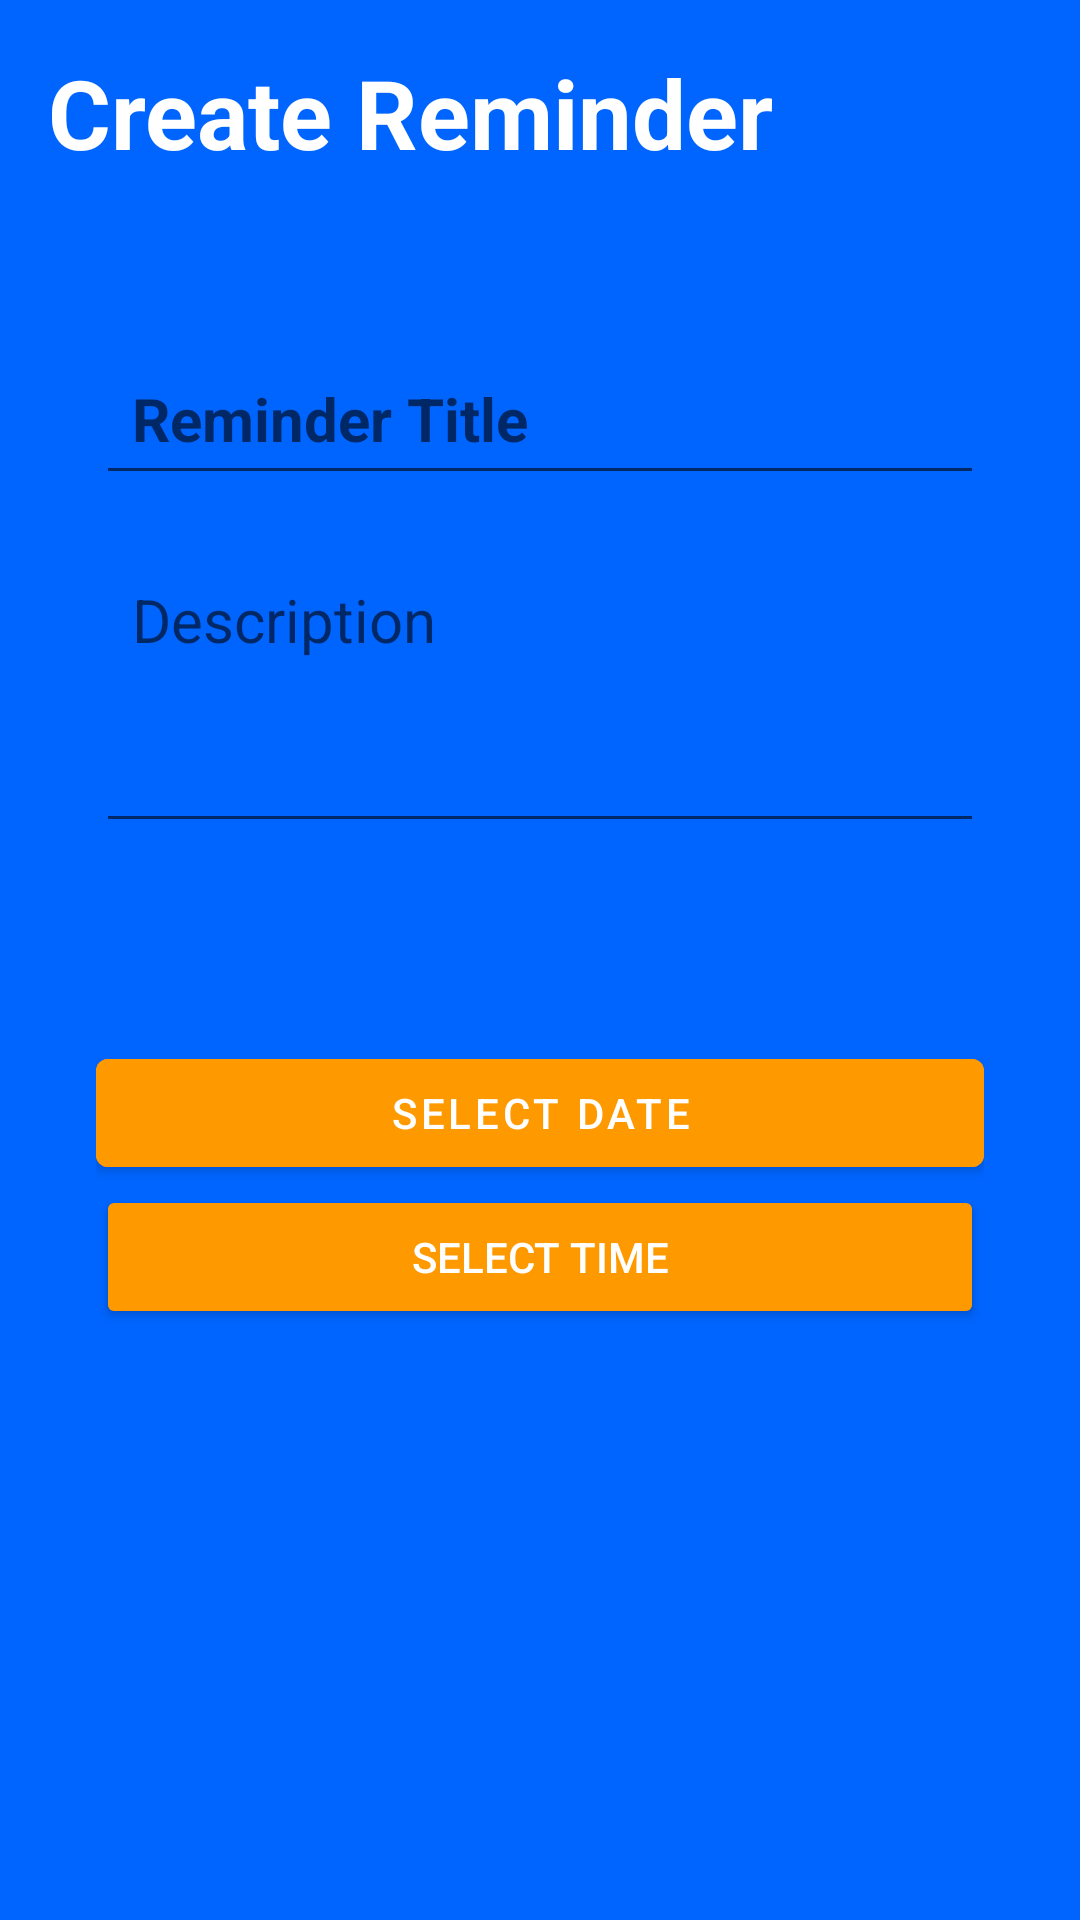

Here is an Android app screen rendered from its layout file. Give the layout XML and the strings, colors and styles it references.
<!-- AndroidManifest.xml: application theme Theme.FoundMyNotes -->
<!-- res/layout/activity_reminders.xml -->
<?xml version="1.0" encoding="utf-8"?>
<RelativeLayout xmlns:android="http://schemas.android.com/apk/res/android"
    xmlns:app="http://schemas.android.com/apk/res-auto"
    xmlns:tools="http://schemas.android.com/tools"
    android:layout_width="match_parent"
    android:layout_height="match_parent"
    android:background="@color/blue"
    android:padding="16dp"
    android:theme="@style/Theme.MaterialComponents.Light.NoActionBar"
    tools:context=".Reminders">

    <RelativeLayout
        android:layout_width="match_parent"
        android:layout_height="wrap_content"
        android:id="@+id/reminder_title_bar">

        <TextView
            android:layout_width="wrap_content"
            android:layout_height="wrap_content"
            android:id="@+id/reminder_Title"
            android:text="Create Reminder"
            android:textSize="32sp"
            android:textColor="@color/white"
            android:textStyle="bold"/>

        <ImageButton
            android:layout_width="36dp"
            android:layout_height="48dp"
            android:id="@+id/btnSaveReminder"
            android:src="@drawable/baseline_done_24"
            android:layout_alignParentEnd="true"
            android:layout_centerVertical="true"
            app:tint="@color/white"
            android:background="?attr/selectableItemBackgroundBorderless"
            />

    </RelativeLayout>

    <LinearLayout
        android:id="@+id/container_reminder"
        android:layout_width="match_parent"
        android:layout_height="wrap_content"
        android:layout_below="@+id/reminder_title_bar"
        android:orientation="vertical"
        android:padding="16dp"
        android:layout_marginVertical="26dp"
        android:backgroundTint="@color/white"
        android:background="@drawable/roundedrectangle">

        <EditText
            android:layout_width="match_parent"
            android:layout_height="wrap_content"
            android:id="@+id/notes_title_text"
            android:hint="Reminder Title"
            android:textSize="20sp"
            android:textStyle="bold"
            android:layout_marginVertical="8dp"
            android:padding="12dp"
            android:textColor="@color/black"
            />

        <EditText
            android:layout_width="match_parent"
            android:layout_height="100sp"
            android:id="@+id/notes_content_text"
            android:hint="Description"
            android:minLines="15"
            android:gravity="top"
            android:textSize="20sp"
            android:layout_marginVertical="8dp"
            android:padding="12dp"
            android:textColor="@color/black"
            />

    </LinearLayout>

    <LinearLayout
        android:layout_width="match_parent"
        android:layout_height="wrap_content"
        android:id="@+id/container_button"
        android:layout_below="@+id/container_reminder"
        android:orientation="vertical"
        android:padding="16dp">

        <com.google.android.material.button.MaterialButton
            android:layout_width="match_parent"
            android:layout_height="wrap_content"
            android:id="@+id/date_picker_actions"
            android:layout_below="@+id/container_note"
            android:text="Select Date"
            android:backgroundTint="@color/orange"
            android:textColor="@color/white"
            android:onClick="showDatePickerDialog" />

        <Button
            android:layout_width="match_parent"
            android:layout_height="wrap_content"
            android:layout_below="@+id/date_picker_actions"
            android:text="Select Time"
            android:backgroundTint="@color/orange"
            android:textColor="@color/white"
            android:onClick="showTimePickerDialog" />

    </LinearLayout>



    <TextView
        android:layout_width="match_parent"
        android:layout_height="30dp"
        android:id="@+id/delete_note"
        android:text="Delete Reminder"
        android:layout_alignParentBottom="true"
        android:gravity="center"
        android:textSize="18sp"
        android:textColor="@color/white"
        android:background="@color/orange"
        android:visibility="gone"/>

</RelativeLayout>
<!-- resources referenced by this layout -->
<resources>
  <color name="black">#FF000000</color>
  <color name="blue">#0065FF</color>
  <color name="orange">#FF9900</color>
  <color name="white">#FFFFFFFF</color>
  <style name="Theme.FoundMyNotes" parent="Theme.MaterialComponents.DayNight.NoActionBar">
          
          <item name="colorPrimary">@color/blue</item>
          <item name="colorPrimaryVariant">@color/orange</item>
          <item name="colorOnPrimary">@color/white</item>
          
          <item name="colorSecondary">@color/teal_200</item>
          <item name="colorSecondaryVariant">@color/teal_700</item>
          <item name="colorOnSecondary">@color/black</item>
          
          <item name="android:statusBarColor">?attr/colorPrimaryVariant</item>
          
          android:theme="@style/"
      </style>
  <color name="teal_200">#FF03DAC5</color>
  <color name="teal_700">#FF018786</color>
</resources>
